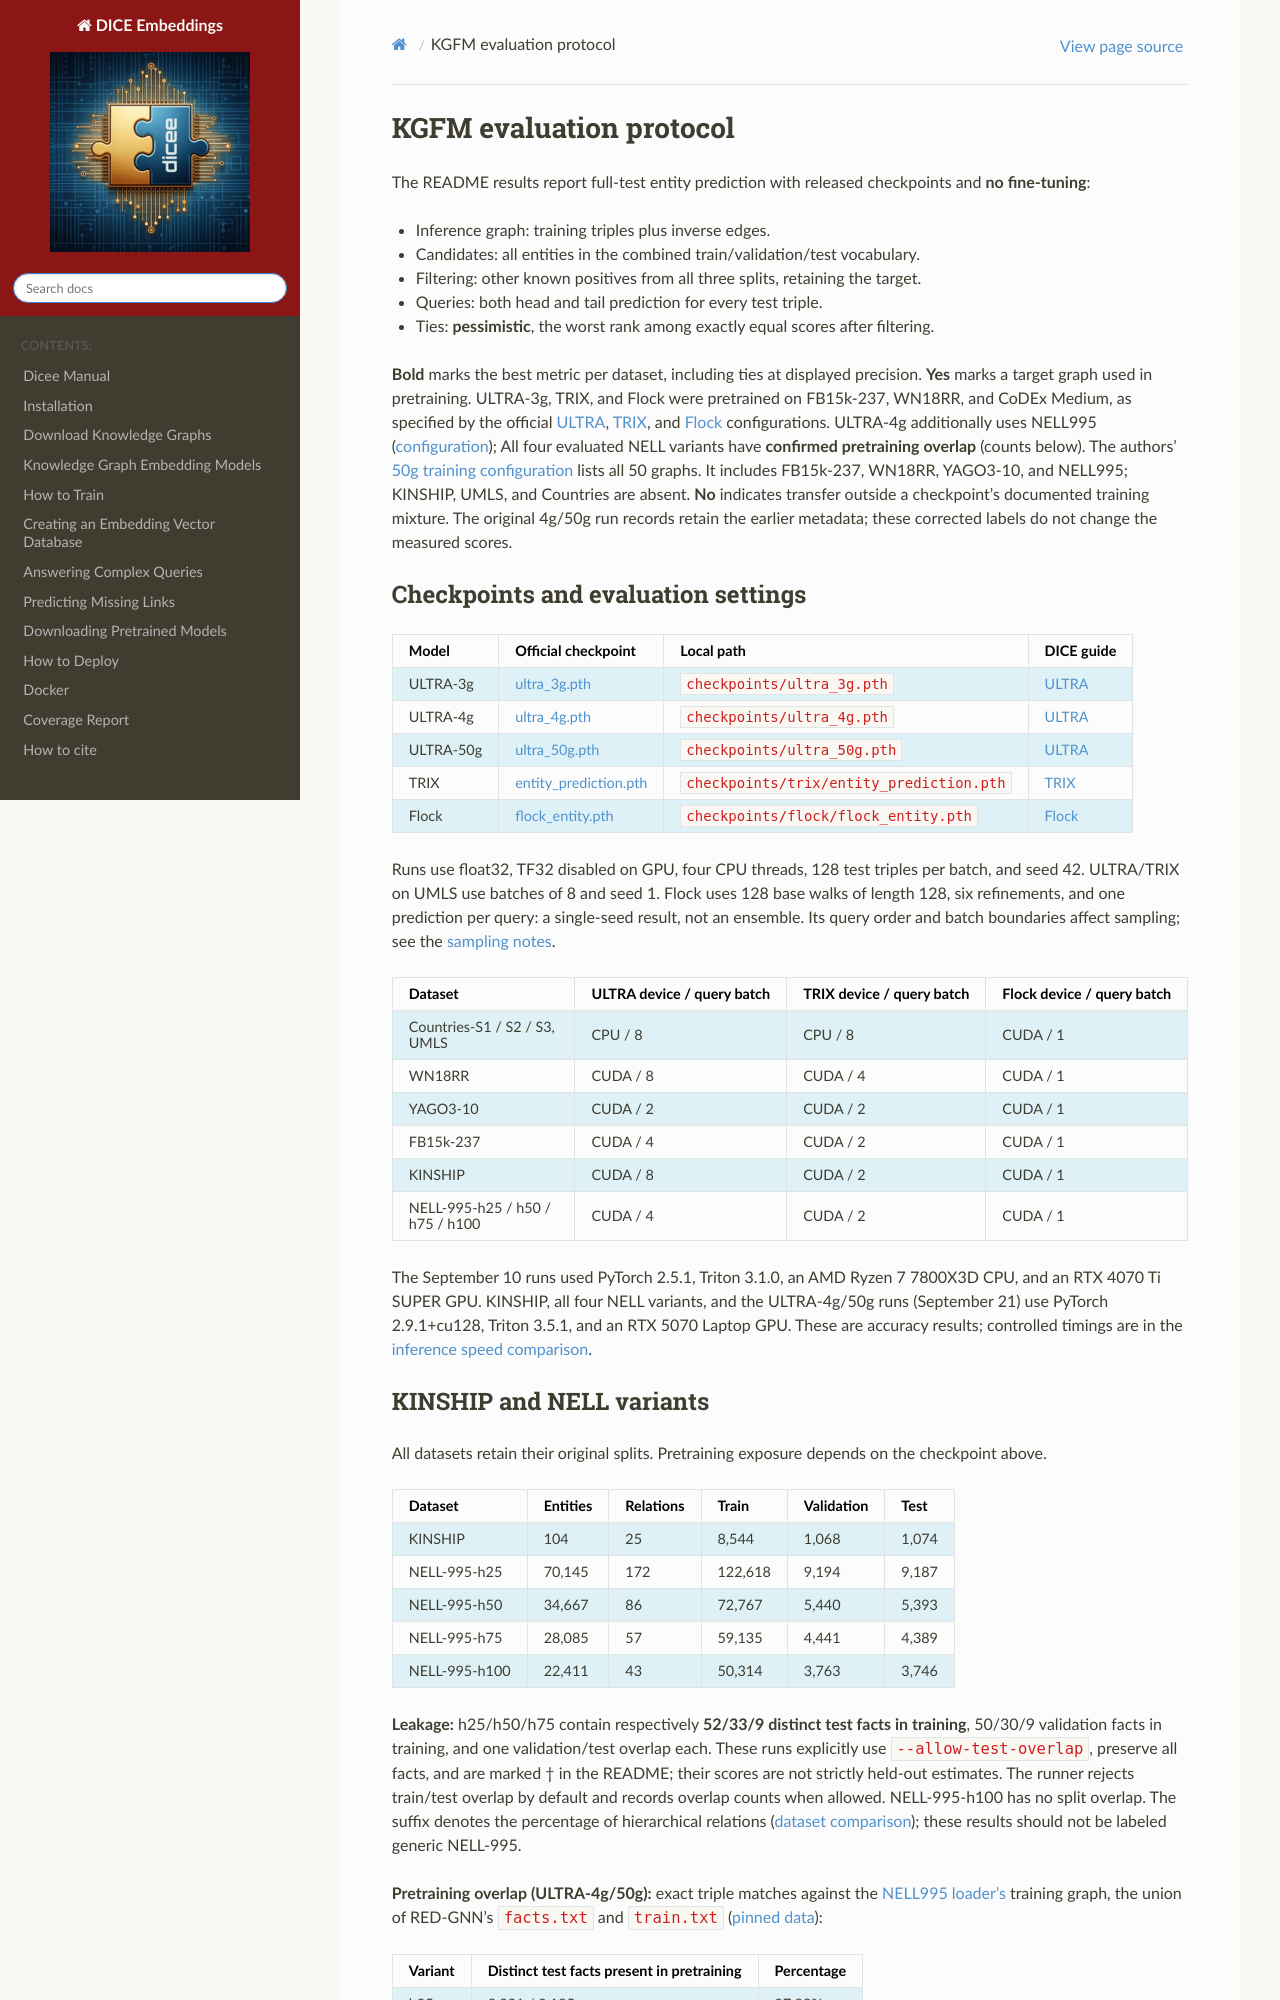

repository: dice-group/dice-embeddings · page: kgfm_benchmarks.html · generator: sphinx

# KGFM evaluation protocol

The [README results](../README.md#kgfm-link-prediction) report full-test entity
prediction with released checkpoints and **no fine-tuning**:

- Inference graph: training triples plus inverse edges.
- Candidates: all entities in the combined train/validation/test vocabulary.
- Filtering: other known positives from all three splits, retaining the target.
- Queries: both head and tail prediction for every test triple.
- Ties: **pessimistic**, the worst rank among exactly equal scores after filtering.

**Bold** marks the best metric per dataset, including ties at displayed precision.
**Yes** marks a target graph used in pretraining. ULTRA-3g, TRIX, and Flock were
pretrained on FB15k-237, WN18RR, and CoDEx Medium, as specified by the official
[ULTRA](https://github.com/DeepGraphLearning/ULTRA/blob/427966ad8ed60420eef034063d44f3153addff90/config/transductive/pretrain_3g.yaml),
[TRIX](https://github.com/yuchengz99/TRIX/blob/7596e14eefefe89e61396205a0550172cadeddb0/config/pretrain_entity.yaml),
and [Flock](https://github.com/jw9730/flock/blob/f35103d25a78bdf4075de5c673a51de4979aa4d7/src_entity/config/pretrain_3g.yaml)
configurations. ULTRA-4g additionally uses NELL995
([configuration](https://github.com/DeepGraphLearning/ULTRA/blob/427966ad8ed60420eef034063d44f3153addff90/config/transductive/pretrain_4g.yaml));
All four evaluated NELL variants have **confirmed pretraining overlap** (counts below).
The authors' [50g training configuration](https://github.com/DeepGraphLearning/ULTRA/issues/15#issuecomment-2024326922)
lists all 50 graphs. It includes FB15k-237, WN18RR, YAGO3-10, and NELL995;
KINSHIP, UMLS, and Countries are absent. **No** indicates transfer outside a
checkpoint's documented training mixture. The original 4g/50g run records retain
the earlier metadata; these corrected labels do not change the measured scores.

## Checkpoints and evaluation settings

| Model | Official checkpoint | Local path | DICE guide |
|---|---|---|---|
| ULTRA-3g | [ultra_3g.pth](https://github.com/DeepGraphLearning/ULTRA/blob/427966ad8ed60420eef034063d44f3153addff90/ckpts/ultra_3g.pth) | `checkpoints/ultra_3g.pth` | [ULTRA](ultra.md) |
| ULTRA-4g | [ultra_4g.pth](https://github.com/DeepGraphLearning/ULTRA/blob/427966ad8ed60420eef034063d44f3153addff90/ckpts/ultra_4g.pth) | `checkpoints/ultra_4g.pth` | [ULTRA](ultra.md) |
| ULTRA-50g | [ultra_50g.pth](https://github.com/DeepGraphLearning/ULTRA/blob/427966ad8ed60420eef034063d44f3153addff90/ckpts/ultra_50g.pth) | `checkpoints/ultra_50g.pth` | [ULTRA](ultra.md) |
| TRIX | [entity_prediction.pth](https://github.com/yuchengz99/TRIX/blob/7596e14eefefe89e61396205a0550172cadeddb0/entity_prediction.pth) | `checkpoints/trix/entity_prediction.pth` | [TRIX](trix.md) |
| Flock | [flock_entity.pth](https://github.com/jw9730/flock/blob/f35103d25a78bdf4075de5c673a51de4979aa4d7/checkpoints/flock_entity.pth) | `checkpoints/flock/flock_entity.pth` | [Flock](flock.md) |

Runs use float32, TF32 disabled on GPU, four CPU threads, 128 test triples per
batch, and seed 42. ULTRA/TRIX on UMLS use batches of 8 and seed 1.
Flock uses 128 base walks of length 128, six refinements, and one prediction per
query: a single-seed result, not an ensemble. Its query order and batch boundaries
affect sampling; see the [sampling notes](flock.md#checkpoints-and-zero-shot-evaluation).

| Dataset | ULTRA device / query batch | TRIX device / query batch | Flock device / query batch |
|---|---|---|---|
| Countries-S1 / S2 / S3, UMLS | CPU / 8 | CPU / 8 | CUDA / 1 |
| WN18RR | CUDA / 8 | CUDA / 4 | CUDA / 1 |
| YAGO3-10 | CUDA / 2 | CUDA / 2 | CUDA / 1 |
| FB15k-237 | CUDA / 4 | CUDA / 2 | CUDA / 1 |
| KINSHIP | CUDA / 8 | CUDA / 2 | CUDA / 1 |
| NELL-995-h25 / h50 / h75 / h100 | CUDA / 4 | CUDA / 2 | CUDA / 1 |

The September 10 runs used PyTorch 2.5.1, Triton 3.1.0, an AMD Ryzen 7 7800X3D
CPU, and an RTX 4070 Ti SUPER GPU. KINSHIP, all four NELL variants, and the ULTRA-4g/50g runs (September 21) use
PyTorch 2.9.1+cu128, Triton 3.5.1, and an RTX 5070 Laptop GPU. These are accuracy
results; controlled timings are in the [inference speed comparison](kgfm_inference.md).
